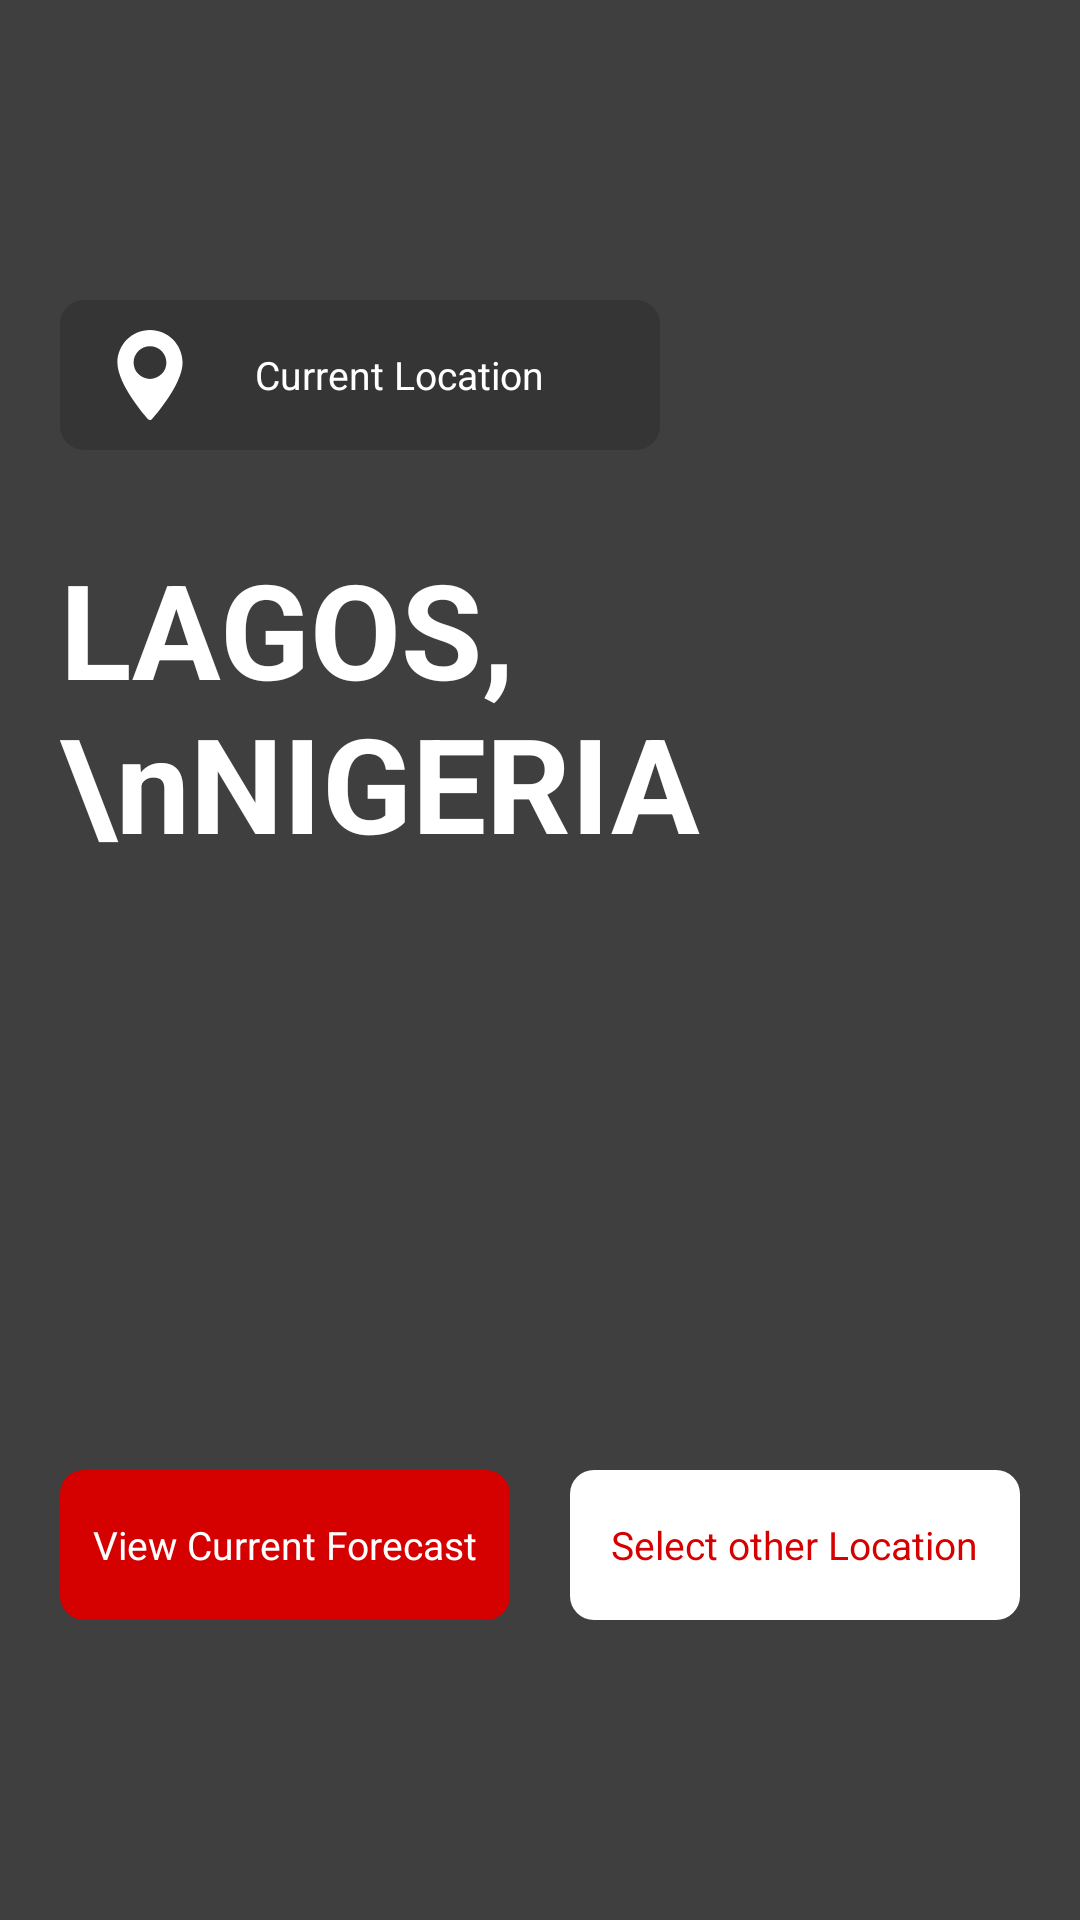

The Android layout XML behind this screen, and the referenced resources:
<!-- AndroidManifest.xml: activity theme AppTheme.NoActionBar -->
<!-- res/layout/activity_main.xml -->
<?xml version="1.0" encoding="utf-8"?>
<layout
    xmlns:android="http://schemas.android.com/apk/res/android"
    xmlns:app="http://schemas.android.com/apk/res-auto"
    xmlns:tools="http://schemas.android.com/tools"
    tools:context=".ui.home.MainActivity">

    <data>

        <import type="android.view.View"/>

        <variable
            name="navigator"
            type="michealcob.ts.gidimobile.ui.home.MainNavigator"
            />
        <variable
            name="viewmodel"
            type="michealcob.ts.gidimobile.ui.home.MainViewModel" />

    </data>

    <FrameLayout
        android:layout_width="match_parent"
        android:layout_height="match_parent"
        >
        <ImageView
            android:id="@+id/iv_bk"
            android:layout_width="match_parent"
            android:layout_height="match_parent"
            android:scaleType="centerCrop"
            />
        <View
            android:layout_width="match_parent"
            android:layout_height="match_parent"
            android:background="#BF000000"
            />
        <LinearLayout
            android:layout_width="match_parent"
            android:layout_height="match_parent"
            android:gravity="center_vertical"
            android:background="#0000"
            android:orientation="vertical"
            android:layout_marginLeft="20dp"

            >

            <LinearLayout
                android:layout_width="200dp"
                android:layout_height="50dp"
                android:orientation="horizontal"
                android:gravity="center_vertical"
                android:background="@drawable/bk_transparent">
                <ImageView
                    android:layout_width="30dp"
                    android:layout_height="30dp"
                    android:layout_marginLeft="15dp"
                    android:src="@drawable/ic_location"/>
                <TextView
                    android:layout_width="wrap_content"
                    android:layout_height="wrap_content"
                    android:text="Current Location"
                    android:textColor="#fff"
                    android:layout_marginLeft="20dp"
                    android:textSize="13sp"
                    android:textAppearance="@style/TextAppearance.FontPath"/>
            </LinearLayout>
            <TextView
                android:layout_width="wrap_content"
                android:layout_height="wrap_content"
                android:layout_marginTop="30dp"
                android:layout_marginBottom="200dp"
                android:textSize="44sp"
                android:textColor="#fff"
                android:textStyle="bold"
                android:textAppearance="@style/TextAppearance.FontPath.Bold"
                android:text="LAGOS, \nNIGERIA"/>
            <LinearLayout
                android:layout_width="match_parent"
                android:layout_height="wrap_content"
                android:weightSum="2"
                android:layout_marginRight="20dp"
                >
                <LinearLayout
                    android:layout_width="0dp"
                    android:layout_height="50dp"
                    android:layout_weight="1"
                    android:orientation="horizontal"
                    android:gravity="center"
                    android:onClick="@{(view) -> navigator.current()}"
                    android:layout_marginRight="10dp"
                    android:background="@drawable/bk_live">
                    <TextView
                        android:layout_width="wrap_content"
                        android:layout_height="wrap_content"
                        android:text="View Current Forecast"
                        android:textColor="#fff"
                        android:textSize="13sp"
                        android:textAppearance="@style/TextAppearance.FontPath"/>
                </LinearLayout>
                <LinearLayout
                    android:layout_width="0dp"
                    android:layout_weight="1"
                    android:layout_height="50dp"
                    android:orientation="horizontal"
                    android:gravity="center"
                    android:onClick="@{(view) -> navigator.search()}"
                    android:layout_marginLeft="10dp"
                    android:background="@drawable/bk_search">
                   <TextView
                        android:layout_width="wrap_content"
                        android:layout_height="wrap_content"
                        android:text="Select other Location"
                        android:textColor="#D50000"
                        android:textSize="13sp"
                        android:textAppearance="@style/TextAppearance.FontPath"/>
                </LinearLayout>
            </LinearLayout>
        </LinearLayout>
        <com.hbb20.CountryCodePicker
            android:id="@+id/ccp"
            android:layout_width="wrap_content"
            android:layout_height="wrap_content"
            android:visibility="gone"
            />
    </FrameLayout>


</layout>
<!-- resources referenced by this layout -->
<resources>
  <!-- drawable bk_live (drawable) -->
  <?xml version="1.0" encoding="utf-8"?>
  <shape
      android:shape="rectangle"
      xmlns:android="http://schemas.android.com/apk/res/android">
      <corners android:radius="8dp"/>
      <solid android:color="#D50000"/>
  </shape>
  <!-- drawable bk_search (drawable) -->
  <?xml version="1.0" encoding="utf-8"?>
  <shape
      android:shape="rectangle"
      xmlns:android="http://schemas.android.com/apk/res/android">
      <corners android:radius="8dp"/>
      <solid android:color="#fff"/>
  </shape>
  <!-- drawable bk_transparent (drawable) -->
  <?xml version="1.0" encoding="utf-8"?>
  <shape
      android:shape="rectangle"
      xmlns:android="http://schemas.android.com/apk/res/android">
      <corners android:radius="8dp"/>
      <solid android:color="#27000000"/>
  </shape>
  <!-- drawable ic_location (drawable) -->
  <vector xmlns:android="http://schemas.android.com/apk/res/android"
      android:width="512dp"
      android:height="512dp"
      android:viewportWidth="512"
      android:viewportHeight="512">
    <path
        android:fillColor="#FFF"
        android:pathData="M256,0C153.755,0 70.573,83.182 70.573,185.426c0,126.888 165.939,313.167 173.004,321.035c6.636,7.391 18.222,7.378 24.846,0c7.065,-7.868 173.004,-194.147 173.004,-321.035C441.425,83.182 358.244,0 256,0zM256,278.719c-51.442,0 -93.292,-41.851 -93.292,-93.293S204.559,92.134 256,92.134s93.291,41.851 93.291,93.293S307.441,278.719 256,278.719z"/>
  </vector>
  <style name="TextAppearance.FontPath" parent="android:TextAppearance">
          
          <item name="fontPath">fonts/OpenSans-Regular.ttf</item>
      </style>
  <style name="TextAppearance.FontPath.Bold" parent="android:TextAppearance">
          
          <item name="fontPath">fonts/OpenSans-Bold.ttf</item>
      </style>
  <style name="AppTheme.NoActionBar">
          <item name="windowActionBar">false</item>
          <item name="windowNoTitle">true</item>
      </style>
</resources>
